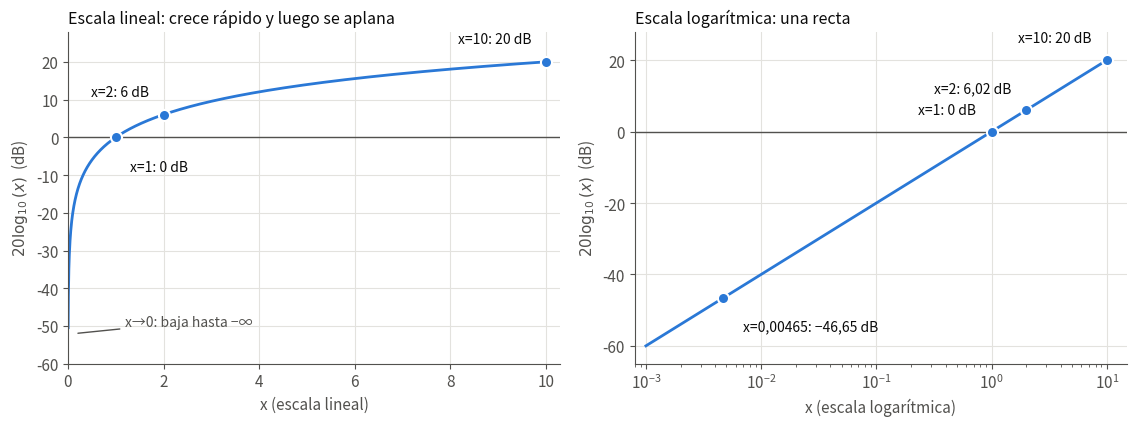

The script that saved this image: (Note: this script raises an exception after producing the figure.)
import numpy as np, matplotlib
matplotlib.use("Agg")
import matplotlib.pyplot as plt
BLUE="#2a78d6"; INK="#0b0b0b"; INK2="#52514e"; GRID="#e3e2de"
plt.rcParams.update({"font.size":11,"axes.edgecolor":INK2,"text.color":INK,"axes.labelcolor":INK2,"xtick.color":INK2,"ytick.color":INK2})
pts=[(0.00465,"0,00465"),(1,"1"),(2,"2"),(10,"10")]
fig,(a,b)=plt.subplots(1,2,figsize=(11.5,4.4))
for ax in (a,b):
    ax.grid(True,color=GRID,lw=0.8); ax.set_axisbelow(True)
    for s in ("top","right"): ax.spines[s].set_visible(False)
    ax.axhline(0,color=INK2,lw=1)
    ax.set_ylabel("$20\\log_{10}(x)$  (dB)")
# left: linear x
x=np.linspace(0.003,10,2000)
a.plot(x,20*np.log10(x),color=BLUE,lw=2)
a.set_xlim(0,10.3); a.set_ylim(-60,28)
for v,l in pts[1:]:
    a.plot(v,20*np.log10(v),"o",color=BLUE,ms=8,mec="white",mew=1.5)
    a.annotate(f"x={l}: {20*np.log10(v):.0f} dB",(v,20*np.log10(v)),xytext=((v+0.3,20*np.log10(v)-9) if v==1 else (v-0.3,20*np.log10(v)+5)),color=INK,fontsize=10,ha="left" if v==1 else "right")
a.annotate("x→0: baja hasta −∞",(0.15,-52),xytext=(1.2,-50),color=INK2,fontsize=10,arrowprops=dict(arrowstyle="-",color=INK2,lw=1))
a.set_xlabel("x (escala lineal)"); a.set_title("Escala lineal: crece rápido y luego se aplana",loc="left",fontsize=11.5)
# right: log x
x=np.logspace(-3,1,400)
b.plot(x,20*np.log10(x),color=BLUE,lw=2)
b.set_xscale("log"); b.set_xlim(8e-4,15); b.set_ylim(-65,28)
for v,l in pts:
    y=20*np.log10(v)
    b.plot(v,y,"o",color=BLUE,ms=8,mec="white",mew=1.5)
    t=f"x={l}: {y:.2f} dB".replace(".00","").replace(".",",").replace("-","\u2212")
    off=(v*1.5,y-9) if v<0.1 else (v/1.35,y+5)
    b.annotate(t,(v,y),xytext=off,color=INK,fontsize=10,ha="left" if v<0.1 else "right")
b.set_xlabel("x (escala logarítmica)"); b.set_title("Escala logarítmica: una recta",loc="left",fontsize=11.5)
fig.tight_layout()
fig.savefig("fig/log_db.png",dpi=200,bbox_inches="tight")
print("ok")
